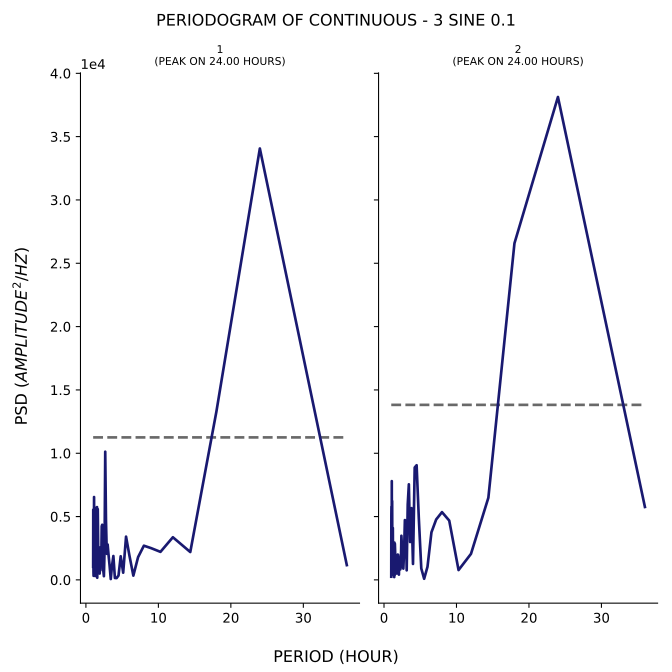

The data file committed next to this chart (first rows):
test, period, psd
1, 36.0, 1166
1, 24.0, 34064
1, 18.0, 13272
1, 14.4, 2200
1, 12.0, 3367
1, 10.29, 2213
1, 9.0, 2506
1, 8.0, 2700
1, 7.2, 1798
1, 6.545, 335.1
1, 6.0, 1933
1, 5.538, 3415
1, 5.143, 569
1, 4.8, 1865
1, 4.5, 344.5
1, 4.235, 142.5
1, 4.0, 149.1
1, 3.789, 1885
1, 3.6, 1107
1, 3.429, 66.75
1, 3.273, 1095
1, 3.13, 1937
1, 3.0, 2790
1, 2.88, 2060
1, 2.769, 4714
1, 2.667, 10121
1, 2.571, 2307
1, 2.483, 291.6
1, 2.4, 723.2
1, 2.323, 758.2
1, 2.25, 4353
1, 2.182, 4234
1, 2.118, 1261
1, 2.057, 1417
1, 2.0, 2574
1, 1.946, 921.2
1, 1.895, 499.7
1, 1.846, 868.9
1, 1.8, 2552
1, 1.756, 2306
1, 1.714, 1128
1, 1.674, 3570
1, 1.636, 5587
1, 1.6, 1803
1, 1.565, 168.7
1, 1.532, 5748
1, 1.5, 4541
1, 1.469, 479.9
1, 1.44, 2134
1, 1.412, 289
1, 1.385, 544.2
1, 1.358, 3162
1, 1.333, 2737
1, 1.309, 1087
1, 1.286, 519.2
1, 1.263, 5690
1, 1.241, 4596
1, 1.22, 2741
1, 1.2, 316.2
1, 1.18, 3081
... 82 more rows
